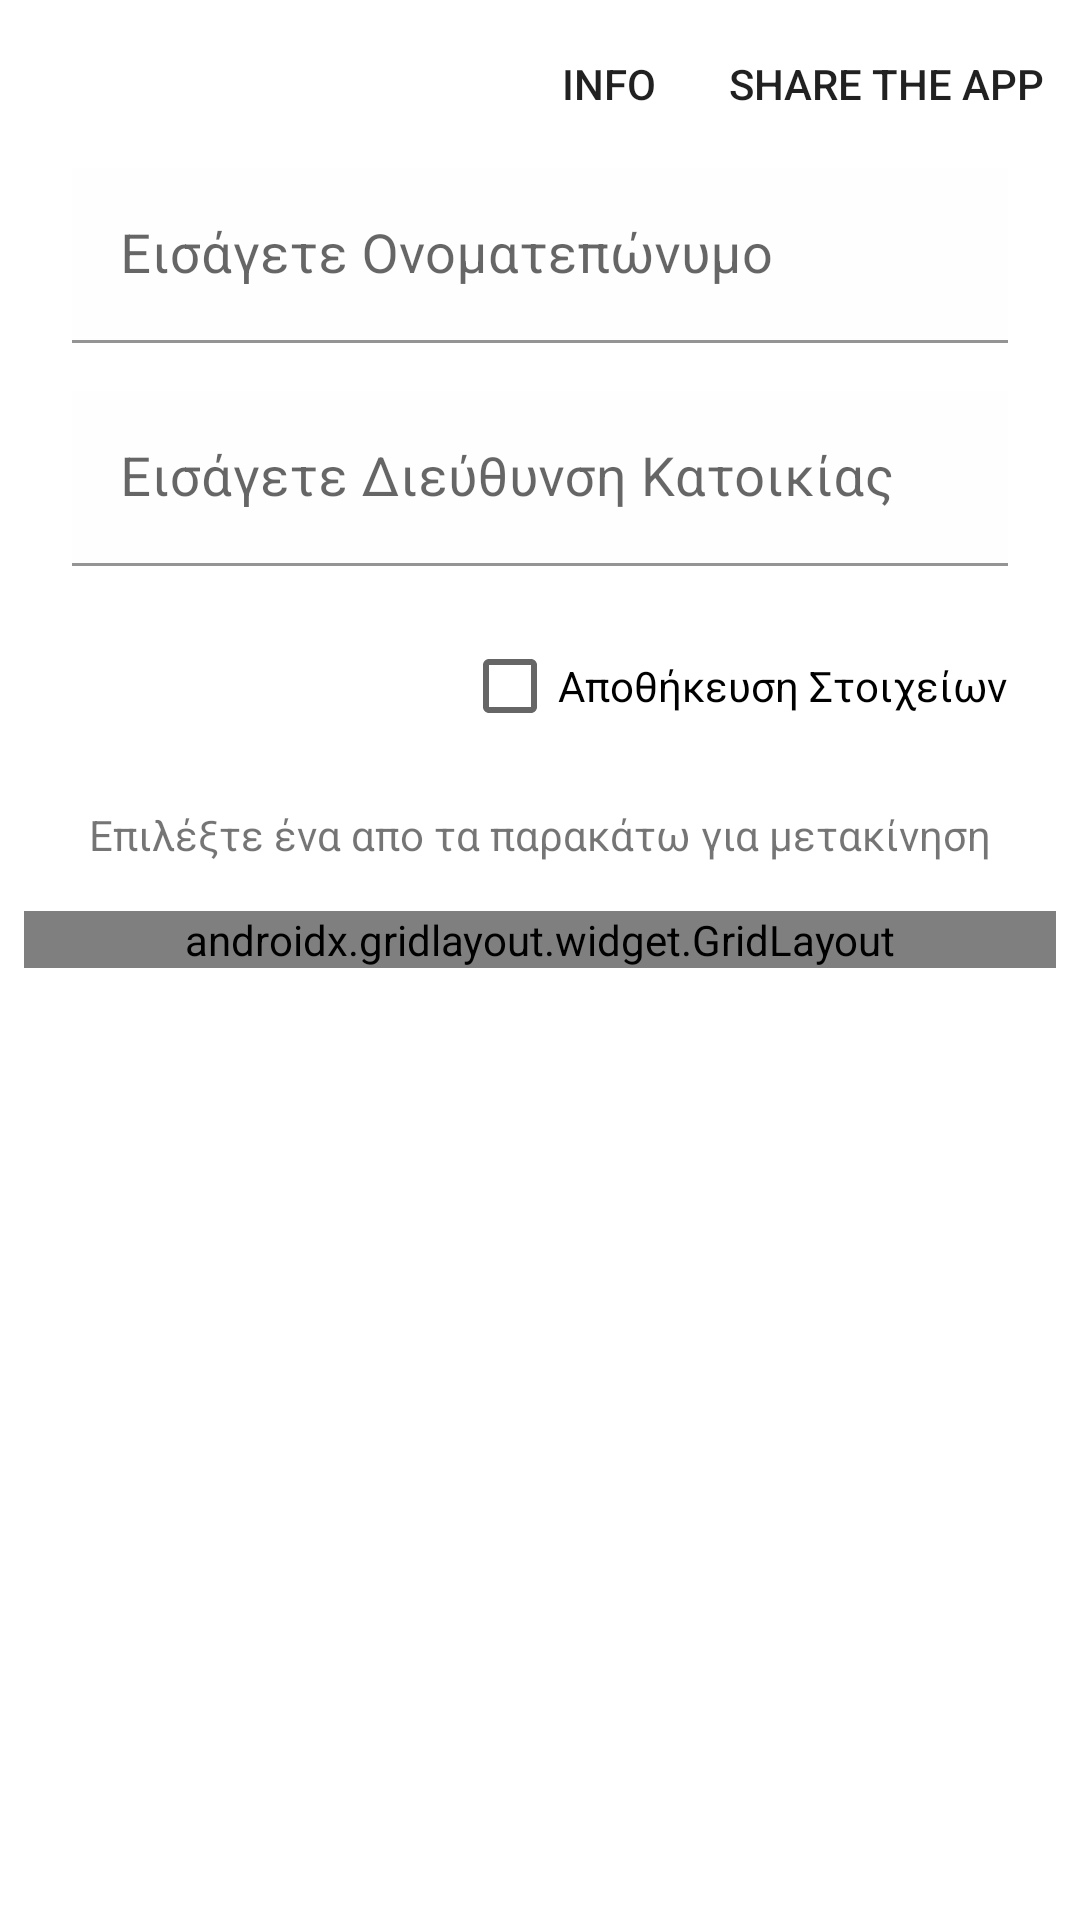

Produce the Android XML layout that renders to this screen, including the resource entries it uses.
<!-- AndroidManifest.xml: application theme Theme.SMSTo13033 -->
<!-- res/layout/activity_main.xml -->
<?xml version="1.0" encoding="utf-8"?>
<androidx.core.widget.NestedScrollView
    xmlns:android="http://schemas.android.com/apk/res/android"
    xmlns:app="http://schemas.android.com/apk/res-auto"
    xmlns:tools="http://schemas.android.com/tools"
    android:layout_width="match_parent"
    android:layout_height="match_parent">

    <androidx.constraintlayout.widget.ConstraintLayout
        android:id="@+id/sms_to_13033_cl"
        android:layout_width="match_parent"
        android:layout_height="match_parent"
        tools:context=".MainActivity">

        <include
            android:id="@+id/toolbar"
            layout="@layout/toolbar"/>

        <com.google.android.material.textfield.TextInputLayout
            android:id="@+id/name_text_layout"
            android:layout_width="match_parent"
            android:layout_height="wrap_content"
            android:layout_marginTop="?attr/actionBarSize"
            android:layout_marginStart="24dp"
            android:layout_marginEnd="24dp"
            app:layout_constraintEnd_toEndOf="parent"
            app:layout_constraintStart_toStartOf="parent"
            app:layout_constraintTop_toTopOf="parent">

            <com.google.android.material.textfield.TextInputEditText
                android:id="@+id/name_et"
                android:layout_width="match_parent"
                android:layout_height="wrap_content"
                android:background="@color/transperant"
                android:hint="@string/name_hint"
                android:inputType="textPersonName"
                android:textSize="18sp" />

        </com.google.android.material.textfield.TextInputLayout>

        <com.google.android.material.textfield.TextInputLayout
            android:id="@+id/street_text_layout"
            android:layout_width="match_parent"
            android:layout_height="wrap_content"
            android:layout_marginStart="24dp"
            android:layout_marginTop="16dp"
            android:layout_marginEnd="24dp"
            app:layout_constraintEnd_toEndOf="parent"
            app:layout_constraintStart_toStartOf="parent"
            app:layout_constraintTop_toBottomOf="@+id/name_text_layout">

            <com.google.android.material.textfield.TextInputEditText
                android:id="@+id/street_et"
                android:layout_width="match_parent"
                android:layout_height="wrap_content"
                android:hint="@string/street_hint"
                android:inputType="textPostalAddress"
                android:background="@color/transperant"
                android:textSize="18sp" />
        </com.google.android.material.textfield.TextInputLayout>

        <CheckBox
            android:id="@+id/save_cb"
            android:layout_width="wrap_content"
            android:layout_height="wrap_content"
            android:layout_marginTop="16dp"
            android:layout_marginEnd="24dp"
            android:text="@string/save_name_street_label"
            app:layout_constraintEnd_toEndOf="parent"
            app:layout_constraintTop_toBottomOf="@+id/street_text_layout" />

        <TextView
            android:id="@+id/choose_label"
            android:layout_width="wrap_content"
            android:layout_height="wrap_content"
            android:layout_marginStart="32dp"
            android:layout_marginTop="16dp"
            android:layout_marginEnd="32dp"
            android:text="@string/choose_label"
            app:layout_constraintEnd_toEndOf="parent"
            app:layout_constraintStart_toStartOf="parent"
            app:layout_constraintTop_toBottomOf="@+id/save_cb" />

        <androidx.gridlayout.widget.GridLayout
            android:id="@+id/choose_grid_layout"
            android:layout_width="fill_parent"
            android:layout_height="wrap_content"
            android:layout_marginStart="8dp"
            android:layout_marginTop="16dp"
            android:layout_marginEnd="8dp"
            app:columnCount="2"
            app:layout_constraintBottom_toBottomOf="parent"
            app:layout_constraintEnd_toEndOf="parent"
            app:layout_constraintStart_toStartOf="parent"
            app:layout_constraintTop_toBottomOf="@+id/choose_label">

            <Button
                android:id="@+id/button1"
                android:layout_width="170dp"
                android:layout_height="120dp"
                android:layout_margin="8dp"
                android:gravity="center_vertical"
                android:text="@string/btn1_label"
                app:layout_gravity="center" />

            <Button
                android:id="@+id/button2"
                android:layout_width="170dp"
                android:layout_height="120dp"
                android:layout_margin="8dp"
                android:gravity="center_vertical"
                android:text="@string/btn2_label"
                app:layout_gravity="center" />

            <Button
                android:id="@+id/button3"
                android:layout_width="170dp"
                android:layout_height="120dp"
                android:layout_margin="8dp"
                android:gravity="center_vertical"
                android:text="@string/btn3_label"
                app:layout_gravity="center" />

            <Button
                android:id="@+id/button4"
                android:layout_width="170dp"
                android:layout_height="120dp"
                android:layout_margin="8dp"
                android:gravity="center_vertical"
                android:text="@string/btn4_label"
                app:layout_gravity="center" />

            <Button
                android:id="@+id/button5"
                android:layout_width="170dp"
                android:layout_height="120dp"
                android:layout_margin="8dp"
                android:gravity="center_vertical"
                android:text="@string/btn5_label"
                app:layout_gravity="center" />

            <Button
                android:id="@+id/button6"
                android:layout_width="170dp"
                android:layout_height="120dp"
                android:layout_margin="8dp"
                android:gravity="center_vertical"
                android:text="@string/btn6_label"
                app:layout_gravity="center" />
        </androidx.gridlayout.widget.GridLayout>

    </androidx.constraintlayout.widget.ConstraintLayout>
</androidx.core.widget.NestedScrollView>
<!-- res/layout/toolbar.xml (included above) -->
<?xml version="1.0" encoding="utf-8"?>
<androidx.appcompat.widget.Toolbar
    xmlns:android="http://schemas.android.com/apk/res/android"
    xmlns:app="http://schemas.android.com/apk/res-auto"
    android:layout_width="match_parent"
    android:layout_height="?attr/actionBarSize"
    android:theme="@style/Theme.SMSTo13033"
    app:menu="@menu/app_bar">
    
</androidx.appcompat.widget.Toolbar>
<!-- resources referenced by this layout -->
<resources>
  <color name="transperant">#03AAAAAA</color>
  <string name="btn1_label">1. Σε φαρμακείο ή επίσκεψη στον γιατρό</string>
  <string name="btn2_label">2. Σε Κατάστημα προμηθειών αγαθών</string>
  <string name="btn3_label">3. Σε τράπεζα</string>
  <string name="btn4_label">4. για παροχή βοήθειας</string>
  <string name="btn5_label">5. Σε τελετή ή μετάβαση διαζευγμένων γονέων και τέκνων</string>
  <string name="btn6_label">6. Σωματική άσκηση σε εξωτερικό χώρο ή κίνηση με κατοικίδιο ζώο</string>
  <string name="choose_label">Επιλέξτε ένα απο τα παρακάτω για μετακίνηση</string>
  <string name="name_hint">Εισάγετε Ονοματεπώνυμο</string>
  <string name="save_name_street_label">Αποθήκευση Στοιχείων</string>
  <string name="street_hint">Εισάγετε Διεύθυνση Κατοικίας</string>
  <style name="Theme.SMSTo13033" parent="Theme.MaterialComponents.DayNight.DarkActionBar">
          
          <item name="colorPrimary">@color/purple_500</item>
          <item name="colorPrimaryVariant">@color/purple_700</item>
          <item name="colorOnPrimary">@color/white</item>
          
          <item name="colorSecondary">@color/teal_200</item>
          <item name="colorSecondaryVariant">@color/teal_700</item>
          <item name="colorOnSecondary">@color/black</item>
          
          <item name="android:statusBarColor" tools:targetApi="l">?attr/colorPrimaryVariant</item>
          
      </style>
  <color name="purple_500">#1B3C3C</color>
  <color name="purple_700">#000000</color>
  <color name="white">#FFFFFFFF</color>
  <color name="teal_200">#FF03DAC5</color>
  <color name="teal_700">#ECECEC</color>
  <color name="black">#FF000000</color>
</resources>
